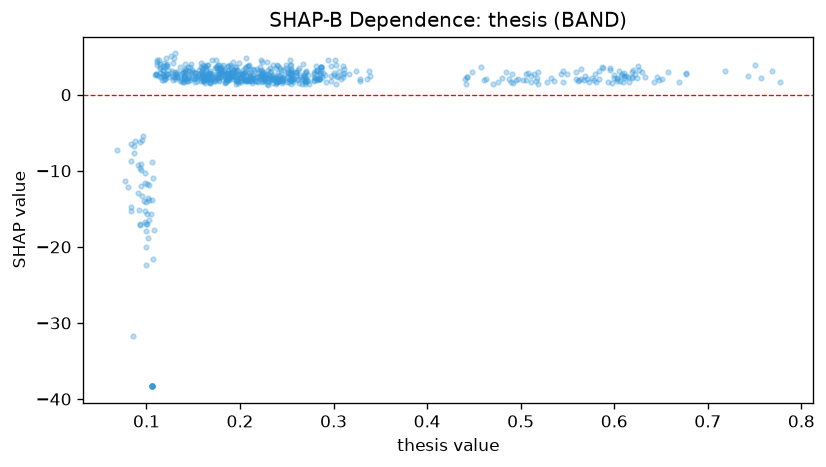

Data behind this chart, as committed beside it:
feature_value, shap_value
0.246, 3.223
0.168, 2.528
0.12, 3.591
0.098, -16.74
0.491, 2.786
0.252, 1.89
0.217, 1.794
0.268, 2.643
0.235, 1.496
0.095, -5.937
0.271, 1.81
0.185, 2.102
0.651, 2.028
0.237, 2.141
0.147, 1.997
0.173, 1.989
0.279, 1.805
0.257, 2.25
0.167, 2.306
0.172, 2.014
0.273, 1.862
0.291, 2.547
0.227, 1.867
0.196, 1.441
0.16, 1.868
0.167, 2.13
0.297, 1.775
0.152, 1.622
0.239, 1.641
0.184, 1.565
0.184, 1.676
0.608, 2.665
0.1, -17.93
0.154, 1.751
0.171, 2.084
0.167, 2.063
0.118, 3.261
0.603, 2.069
0.187, 2.078
0.178, 1.979
0.242, 2.115
0.094, -9.047
0.184, 3.264
0.279, 1.949
0.192, 2.335
0.138, 1.772
0.506, 1.971
0.182, 2.698
0.103, -13.82
0.443, 2.303
0.154, 2.443
0.279, 2.762
0.19, 2.869
0.183, 3.183
0.247, 2.545
0.101, -15.71
0.166, 2.807
0.254, 2.53
0.228, 2.572
0.214, 2.65
... 611 more rows
